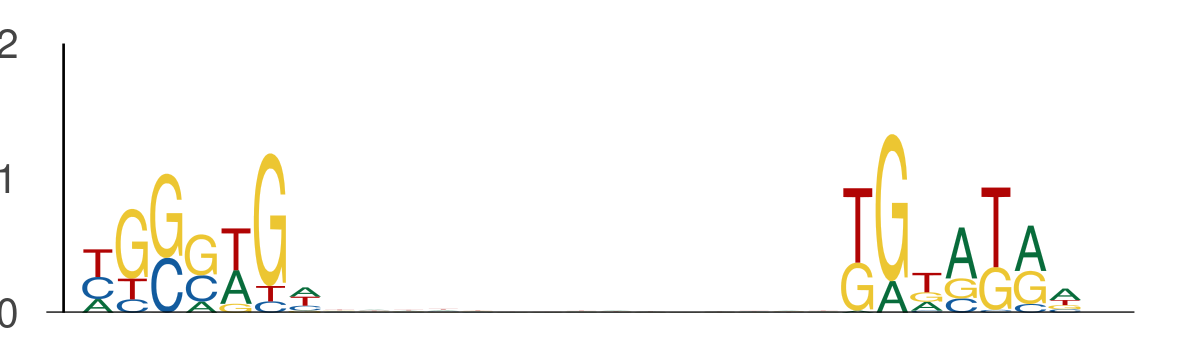

The data file committed next to this chart (first rows):
seq_index, start_position, end_position, is_reversed_complement
9265, 88, 95, 0
9265, 110, 117, 0
7709, 132, 139, 0
7709, 154, 161, 0
8713, 52, 59, 0
8713, 74, 81, 0
1895, 60, 67, 0
1895, 82, 89, 0
2203, 80, 87, 0
2203, 102, 109, 0
144, 108, 115, 0
144, 130, 137, 0
6695, 27, 34, 0
6695, 49, 56, 0
11096, 86, 93, 0
11096, 108, 115, 0
7512, 36, 43, 0
7512, 58, 65, 0
9008, 1, 8, 0
9008, 23, 30, 0
11655, 35, 42, 0
11655, 57, 64, 0
3900, 32, 39, 0
3900, 54, 61, 0
8218, 73, 80, 0
8218, 95, 102, 0
213, 81, 88, 0
213, 103, 110, 0
7833, 12, 19, 0
7833, 34, 41, 0
7833, 45, 52, 0
7833, 67, 74, 0
6036, 19, 26, 0
6036, 41, 48, 0
12711, 2, 9, 0
12711, 24, 31, 0
4315, 40, 47, 0
4315, 62, 69, 0
4369, 34, 41, 0
4369, 56, 63, 0
11253, 43, 50, 0
11253, 65, 72, 0
9872, 27, 34, 0
9872, 49, 56, 0
8668, 111, 118, 0
8668, 133, 140, 0
7232, 23, 30, 0
7232, 45, 52, 0
6720, 57, 64, 0
6720, 79, 86, 0
4792, 81, 88, 0
4792, 103, 110, 0
3418, 56, 63, 0
3418, 78, 85, 0
9741, 23, 30, 0
9741, 45, 52, 0
803, 62, 69, 0
803, 84, 91, 0
4265, 25, 32, 0
4265, 47, 54, 0
... 978 more rows
